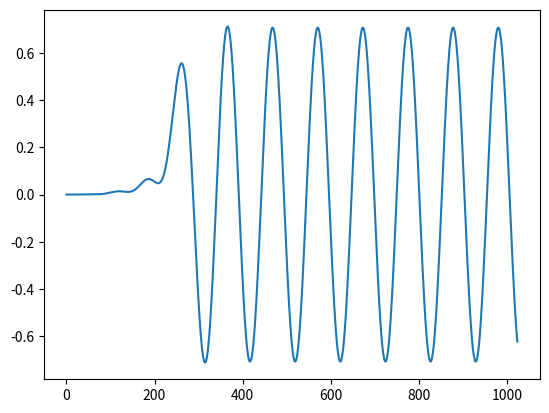

Write the Python code that produced this figure.
import numpy as np
import matplotlib.pyplot as plt
import scipy.signal as sig

class FIR_filter:

    def __init__(self, sampling_frequency):
        self.__nyq = sampling_frequency / 2

    def Lowpass(self, tabs, cutoff_frequency):
        normalised_cutoff_radian = cutoff_frequency * np.pi / self.__nyq
        w0 = np.linspace(0, 2 * np.pi - (np.pi / tabs), tabs)
        hwj = np.zeros(tabs)
        # calculate coeffecient of magnitude
        for i in range(len(w0)):
            if (w0[i] <= normalised_cutoff_radian) or (w0[i] >= 2 * np.pi - normalised_cutoff_radian):
                hwj[i] = 1
        # linear phase
        ph = int(tabs / 2) * w0

        h = np.fft.ifft(hwj * np.exp( -1j * ph))
        h = np.real(h) * np.blackman(tabs)

        return h

    def Highpass(self, tabs, cutoff_frequency):
        normalised_cutoff_radian = cutoff_frequency * np.pi / self.__nyq
        w0 = np.linspace(0, 2 * np.pi - (np.pi / tabs), tabs)
        hwj = np.zeros(tabs)
        # calculate coeffecient of magnitude
        for i in range(len(w0)):
            if (w0[i] >= normalised_cutoff_radian) and (w0[i] <= 2 * np.pi - normalised_cutoff_radian):
                hwj[i] = 1
        # linear phase
        ph = int(tabs / 2) * w0

        h = np.fft.ifft(hwj * np.exp( -1j * ph))
        h = np.real(h) * np.blackman(tabs)

        return h

    def Bandpass(self, tabs, start_frequency, stop_frequency):
        normalised_start_radian =  start_frequency * np.pi / self.__nyq
        normalised_stop_radian = stop_frequency * np.pi / self.__nyq
        w0 = np.linspace(0, 2 * np.pi - (np.pi / tabs), tabs)
        hwj = np.zeros(tabs)
        # calculate coeffecient of magnitude
        for i in range(len(w0)):
            if (w0[i] >= normalised_start_radian) and (w0[i] <= normalised_stop_radian):
                hwj[i] = 1
            if (w0[i] >= 2 * np.pi - normalised_stop_radian) and (w0[i] <= 2 * np.pi - normalised_start_radian):
                hwj[i] = 1

        # linear phase
        ph = int(tabs / 2) * w0

        h = np.fft.ifft(hwj * np.exp( -1j * ph))
        h = np.real(h) * np.blackman(tabs)

        return h

    def Bandstop(self, tabs, start_frequency, stop_frequency):
        normalised_start_radian =  start_frequency * np.pi / self.__nyq
        normalised_stop_radian = stop_frequency * np.pi / self.__nyq
        w0 = np.linspace(0, 2 * np.pi - (np.pi / tabs), tabs)
        hwj = np.ones(tabs)
        # calculate coeffecient of magnitude
        for i in range(len(w0)):
            if (w0[i] >= normalised_start_radian) and (w0[i] <= normalised_stop_radian):
                hwj[i] = 0
            if (w0[i] >= 2 * np.pi - normalised_stop_radian) and (w0[i] <= 2 * np.pi - normalised_start_radian):
                hwj[i] = 0

        # linear phase
        ph = int(tabs / 2) * w0

        h = np.fft.ifft(hwj * np.exp( -1j * ph))
        h = np.real(h) * np.blackman(tabs)

        return h

def convolve(input1, input2):
    input1_prime = np.append(input1, np.zeros(len(input2)))
    output = np.zeros(len(input1) + len(input2))

    for i in range(len(input1) + len(input2)):
        for j in range(len(input2)):
            output[i] += input2[j] * input1_prime[i - j - 1]

    return output

def main():
    
    fs = 1024
    
    fir = FIR_filter(fs)
    
    t = np.arange(0, 1, 1/fs)
    x = np.sin(2 * np.pi * 10 * t) + np.sin(2 * np.pi * 50 * t) + np.sin(2 * np.pi * 100 * t)

    h = fir.Lowpass(501, 15)
    y = sig.lfilter(h, 1, x)
    # y = convolve(h, x)[0:len(x)]

    plt.plot(y)
    plt.show()


if __name__ == "__main__":
    main()